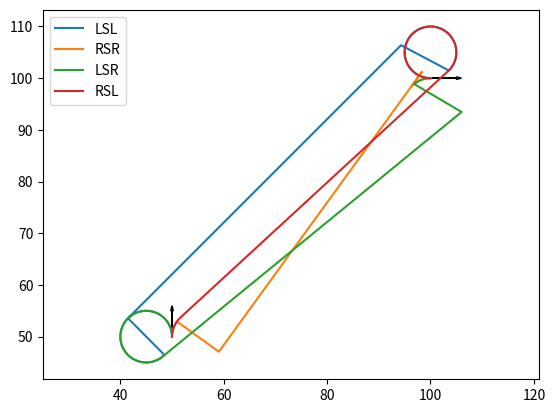

Recreate this plot in Python.
from math import pi, sin, cos, atan2, atan

def dist(a, b):
    return ((b[1] - a[1])**2 + (b[0] - a[0])**2)**0.5

def dubins_routes(start, goal, rad, spacing=1):
    paths = get_dubins_paths(start, goal, rad)
    routes = [get_dubins_route_points(path, spacing) for path in paths]
    return routes

def get_dubins_paths(start, goal, rad):
    CSCs = [('l', 'l'), ('r', 'r'), ('l', 'r'), ('r', 'l')]
    paths = []
    for CSC in CSCs:
        p = CSC_path(start, CSC[0], goal, CSC[1], rad)
        if p is not None:
            paths.append(p)
    # CCCs = [('l', 'r', 'l'), ('r', 'l', 'r')]
    return paths

def CSC_path(start, start_dir, goal, goal_dir, rad):
    cs = circle_centre(start, rad, start_dir)
    cg = circle_centre(goal, rad, goal_dir)
    ts = tangents((cs[0], cs[1], rad, start_dir), (cg[0], cg[1], rad, goal_dir))
    if ts is None:
        return ts
    else:
        return [(start, ts[0], cs, start_dir), (ts[1], goal, cg, goal_dir)]

def circle_centre(pt, rad, dir):
    d = {'l': 1,
         'r': -1}
    x = pt[0] - rad * sin(pt[2] + d[dir] * pi/2)
    y = pt[1] - rad * cos(pt[2] + d[dir] * pi/2)
    return x, y

def tangents(p1, p2):
    """ Returns list of outer and inner tangents (in that order).
    Tangents are returned as [x1, y1, x2, y2]
    Modified version of Java algorithm:
    https://en.wikibooks.org/wiki/Algorithm_Implementation/Geometry/Tangents_between_two_circles

    p1 and p2 are tuples describing the circles and tangent required:
        (cx, cy, rad(>0), d(['l'||'r']))
        cx: float
            x coordinate of circle centre
        cy: float
            y coordinate of circle centre
        rad: float
            circle radius
        d: string ('l' or 'r')
            direction of turning around arc    
    """
    d = dist(p1, p2)
    vx = (p2[0] - p1[0]) / d
    vy = (p2[1] - p1[1]) / d

    signs = {'l': 1,
             'r': -1}

    sign1 = signs[p1[3].lower()]
    sign2 = signs[p2[3].lower()]

    c = (p1[2] - sign1 * p2[2]) / d
    if c**2 > 1:
        return None

    h = (max(0.0, 1.0 - c**2))**0.5

    nx = vx * c - sign2 * h * vy
    ny = vy * c + sign2 * h * vx

    x1 = p1[0] + p1[2] * nx
    y1 = p1[1] + p1[2] * ny
    x2 = p2[0] + sign1 * p2[2] * nx
    y2 = p2[1] + sign1 * p2[2] * ny
    dx = x2-x1
    dy = y2-y1
    if dy == 0:
        if dx > 0:
            t = pi / 2
        else:
            t = 3 * pi / 2
    else:
        t = pi / 2 - atan2(dy, dx)
    return ((x1, y1, t), (x2, y2, t))

def get_dubins_route_points(path, spacing):
    """ Dubins routes are defined by the key locations on each circle. There
    is 2 options to define a Dubins path:
        CSC: two arcs joined by a straight line,
        CCC: two arcs joined by a third arc tangent to both start goal arcs.

    Paths can be defined by arc start, end, centre and direction. 2 or 3
    arcs are required and are passed in as a list of arcs.
    
    """
    if len(path) == 2:
        #we're in a CSC path
        Cs_l, Cs_p = arc_points(path[0], spacing)
        leftover = Cs_l - (len(Cs_p) - 1) * spacing
        S_l, S_p = straight_points(path[0][1], path[1][1], spacing, leftover)
        leftover = (Cs_l + S_l) - (len(Cs_p) + len(S_p) - 1) * spacing
        Cg_l, Cg_p = arc_points(path[1], spacing, leftover)
        p = np.concatenate((Cs_p, S_p, Cg_p), axis=0)
        path_length = Cs_l + S_l + Cg_l
    elif len(path) == 3:
        # We're in a CCC path
        pass
    return path_length, p

def straight_points(p1, p2, spacing, leftover=0):
    path_length = dist(p1, p2)
    start_x = p1[0]
    start_y = p1[1]
    if leftover != 0:
        leftover_l = spacing - leftover
        start_x += leftover_l * sin(p1[2])
        start_y += leftover_l * cos(p1[2])
    num_divs = int(dist((start_x, start_y), p2) / spacing)
    dx = spacing * sin(p1[2])
    dy = spacing * cos(p1[2])
    xs = np.linspace(start_x, start_x + dx*num_divs, num_divs+1)
    ys = np.linspace(start_y, start_y + dy*num_divs, num_divs+1)
    pts = np.stack((xs, ys), axis=-1)
    return path_length, pts

def arc_points(path, spacing, leftover=0):
    p1 = path[0]
    p2 = path[1]
    c = path[2]
    d = path[3]
    if d == 'r':
        start_theta = p1[2] - pi / 2
        end_theta = p2[2] - pi / 2
        theta = end_theta - start_theta
        if theta < 0:
            theta += 2 * pi
    elif d == 'l':
        start_theta = p1[2] + pi / 2
        end_theta = p2[2] + pi / 2
        theta = end_theta - start_theta
        if theta > 0:
            theta -= 2 * pi
    else:
        raise ValueError("d must be 'l' or 'r'.")
    r = dist(p1, c)
    path_length = abs(theta) * r
    theta_inc = spacing / r
    num_thetas = int(theta / theta_inc)
    thetas = np.linspace(start_theta, start_theta+num_thetas*theta_inc, abs(num_thetas)+1)
    xs = c[0] + r * np.sin(thetas)
    ys = c[1] + r * np.cos(thetas)
    pts = np.stack((xs, ys), axis=-1)
    return path_length, pts

def arc_theta(p1, p2, d):
    theta = p2[2] - p1[2]
    if d == "left":
        if theta > 0:
            theta -= 2 * pi
    elif d == "right":
        if theta < 0:
            theta += 2 * pi
    else:
        raise ValueError("d must be 'left' or 'right'.")
    return theta

def CCC_path(start, start_dir, goal, goal_dir, rad):
    # get centre of Cstart
    Cs = circle_centre(start, rad, start_dir)
    Cg = circle_centre(goal, rad, goal_dir)
    return [(0,0)]

import numpy as np
import random
import matplotlib.pyplot as plt

# p1 = (random.randint(0,100), random.randint(0,100), random.uniform(0, 2*pi))
# p2 = (random.randint(0,100), random.randint(0,100), random.uniform(0, 2*pi))
# rad = random.randint(1, 100)

p1 = (50, 50, 0)
p2 = (100, 100, pi/2)
rad = 5

routes = dubins_routes(p1, p2, rad, spacing=0.01)
fig, ax = plt.subplots()
ax.arrow(p1[0],p1[1],5*sin(p1[2]), 5*cos(p1[2]), head_width=0.5, head_length=1)
ax.arrow(p2[0],p2[1],5*sin(p2[2]), 5*cos(p2[2]), head_width=0.5, head_length=1)
for l, p in zip(['LSL', 'RSR', 'LSR', 'RSL'], routes):
    pts = np.array(p[1])
    x = pts[:,0]
    y = pts[:,1]
    ax.plot(x, y, label=l)
plt.axis('equal')
plt.legend()
plt.show()